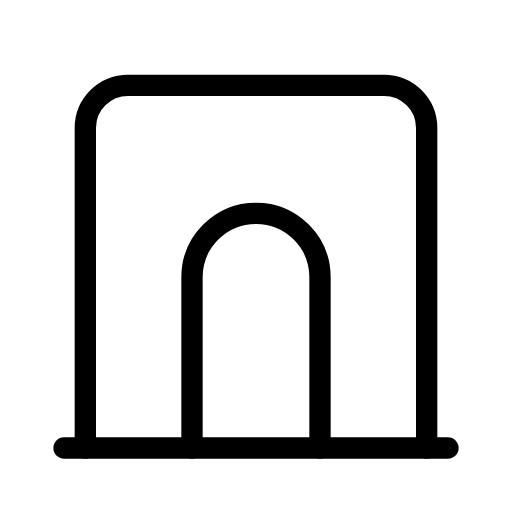
t = 0.00 s
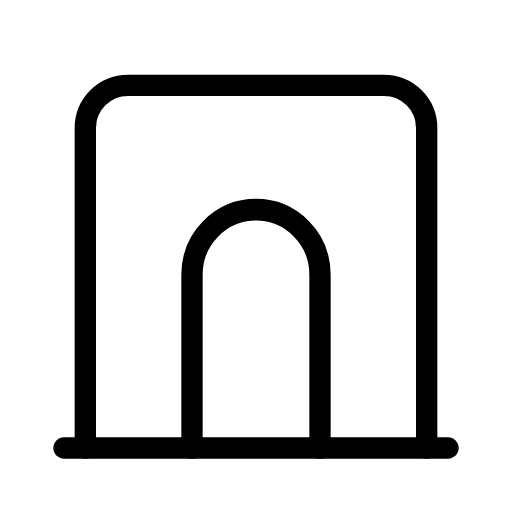
t = 0.38 s
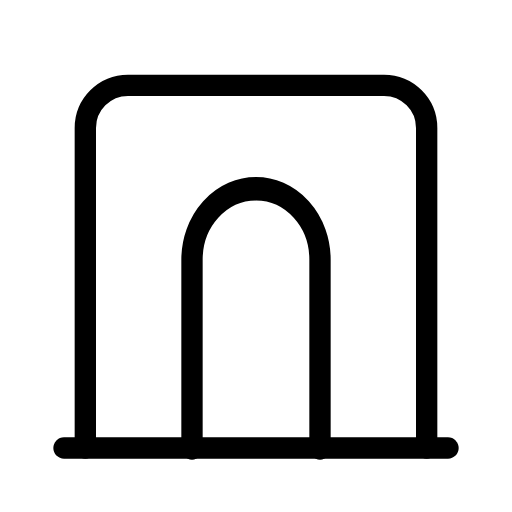
t = 1.13 s
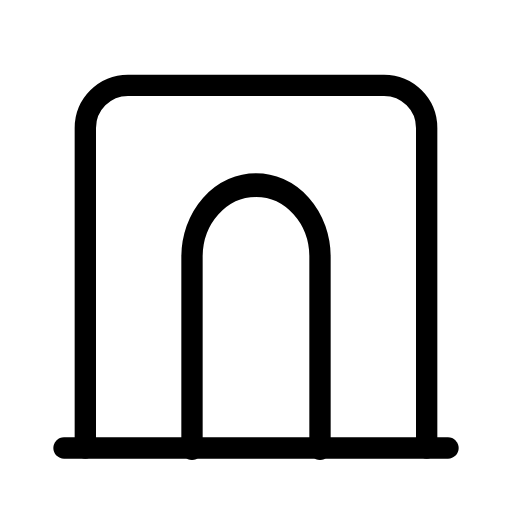
t = 1.50 s
t = 1.88 s: frame unchanged from t = 1.13 s, image omitted
t = 2.63 s: frame unchanged from t = 0.38 s, image omitted

The animated SVG that drew these frames (rendered in a browser with its animation timeline set to each time). Animation: 1 SMIL element (animateTransform=1); one cycle of 3.00 s, repeats indefinitely.

<svg xmlns="http://www.w3.org/2000/svg" width="24" height="24" viewBox="0 0 24 24" fill="none" stroke="currentColor"
     stroke-width="1" stroke-linecap="round" stroke-linejoin="round"
     class="icon icon-tabler icons-tabler-animated icon-tabler-building-arch">
    <path stroke="none" d="M0 0h24v24H0z" fill="none"/>
    <path d="M3 21l18 0"/>
    <path d="M4 21v-15a2 2 0 0 1 2 -2h12a2 2 0 0 1 2 2v15"/>
    <g transform="translate(12 21)">
        <g>
            <animateTransform attributeName="transform" type="scale" values="1;1 1.12;1" dur="3s" repeatCount="indefinite" keyTimes="0;0.5;1" calcMode="spline" keySplines="0.42 0 0.58 1;0.42 0 0.58 1"/>
            <g transform="translate(-12 -21)">
                <path d="M9 21v-8a3 3 0 0 1 6 0v8"/>
            </g>
        </g>
    </g>
</svg>
